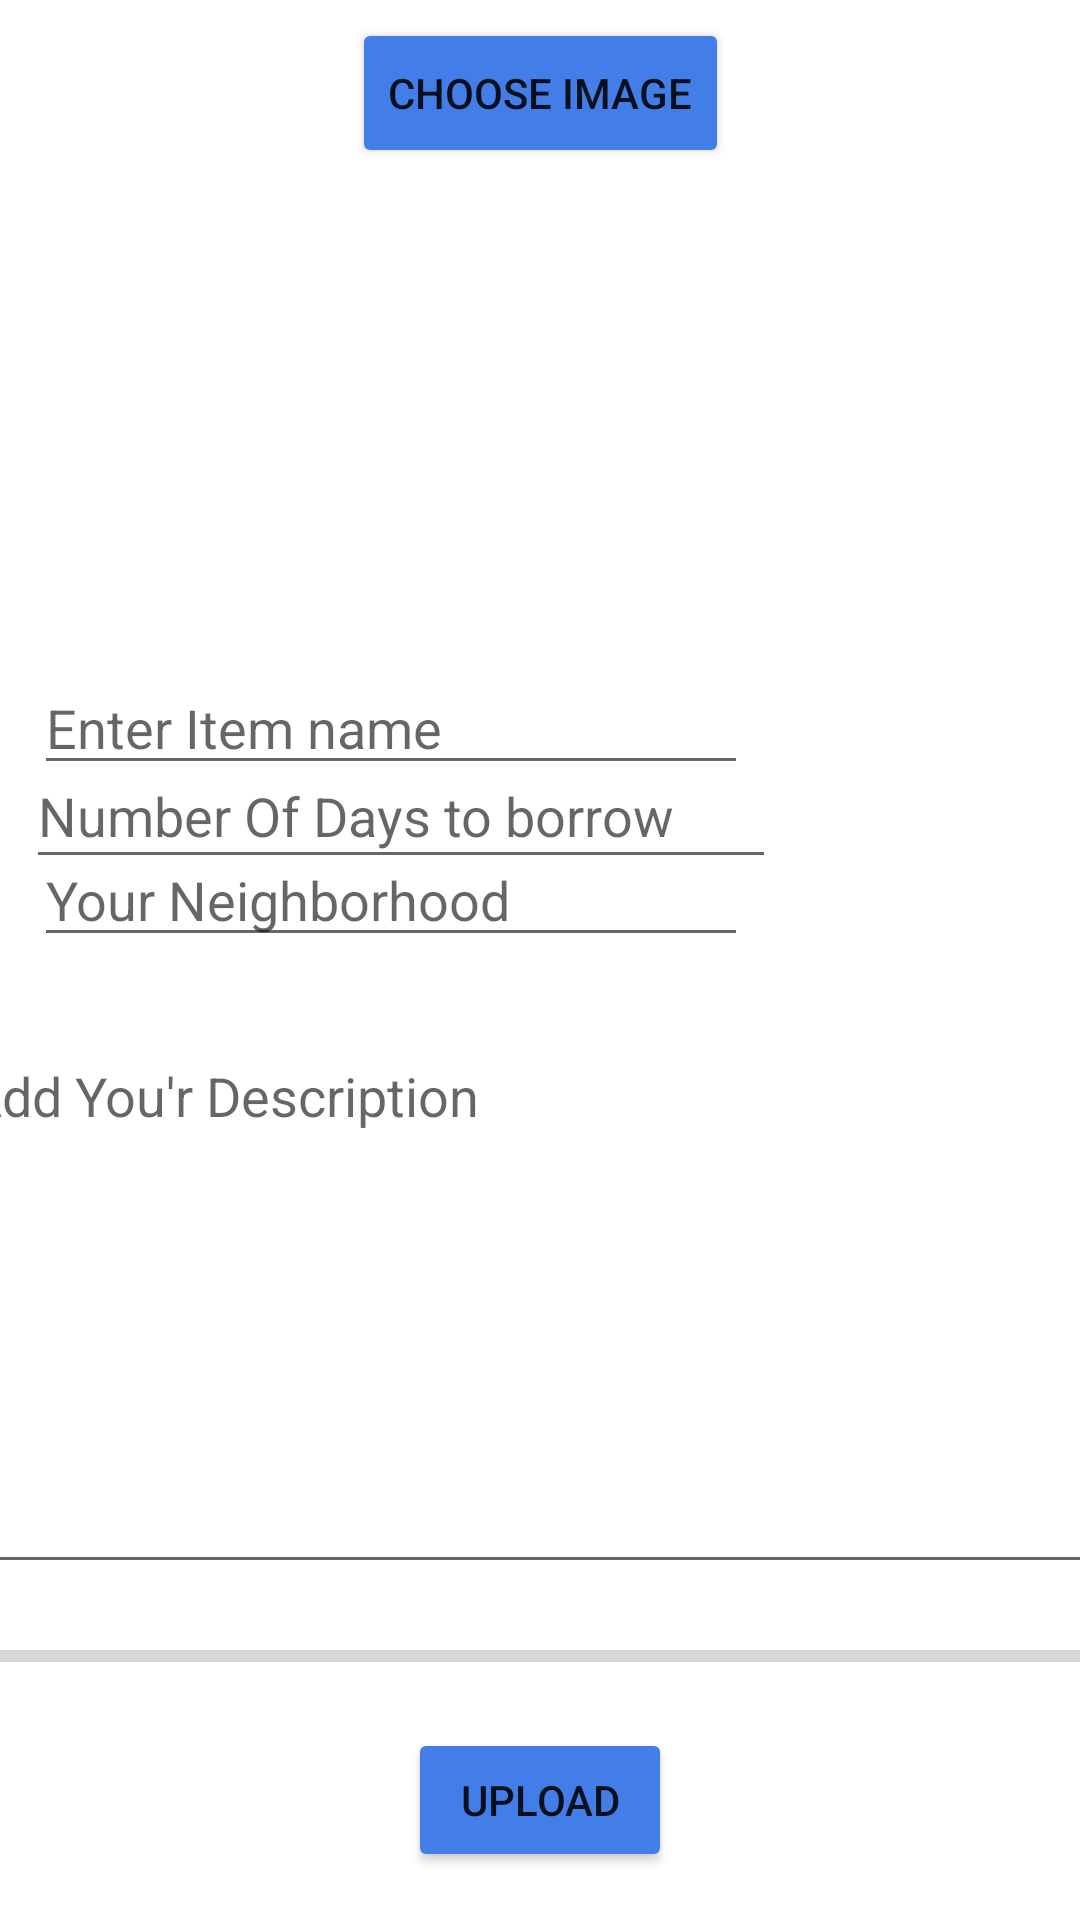

Produce the Android XML layout that renders to this screen, including the resource entries it uses.
<!-- AndroidManifest.xml: application theme Theme.OHDA499 -->
<!-- res/layout/activity_cataadd.xml -->
<?xml version="1.0" encoding="utf-8"?>
<androidx.constraintlayout.widget.ConstraintLayout xmlns:android="http://schemas.android.com/apk/res/android"
    xmlns:app="http://schemas.android.com/apk/res-auto"
    xmlns:tools="http://schemas.android.com/tools"
    android:layout_width="match_parent"
    android:layout_height="match_parent"
    android:background="@drawable/bgtest"
    tools:context=".cataadd">


    <Button
        android:id="@+id/button_choose_image"
        android:layout_width="wrap_content"
        android:layout_height="50dp"
        android:layout_alignParentStart="true"
        android:layout_alignParentTop="true"
        android:layout_marginBottom="8dp"
        android:text="Choose Image"
        app:backgroundTint="#437EE8"
        app:layout_constraintBottom_toTopOf="@+id/image_view"
        app:layout_constraintEnd_toEndOf="parent"
        app:layout_constraintStart_toStartOf="parent" />

    <EditText
        android:id="@+id/fileName"
        android:layout_width="238dp"
        android:layout_height="wrap_content"
        android:layout_alignParentTop="true"
        android:layout_alignParentEnd="true"
        android:layout_marginBottom="16dp"
        android:layout_toEndOf="@+id/button_choose_image"
        android:hint="Enter Item name"
        app:layout_constraintBottom_toTopOf="@+id/addtype"
        app:layout_constraintEnd_toEndOf="parent"
        app:layout_constraintHorizontal_bias="0.092"
        app:layout_constraintStart_toStartOf="parent" />

    <ImageView
        android:id="@+id/image_view"
        android:layout_width="191dp"
        android:layout_height="168dp"
        android:layout_below="@+id/button_choose_image"
        android:layout_alignParentStart="true"
        android:layout_marginTop="64dp"
        app:layout_constraintEnd_toEndOf="parent"
        app:layout_constraintStart_toStartOf="parent"
        app:layout_constraintTop_toTopOf="parent" />


    <Button
        android:id="@+id/button_upload"
        android:layout_width="wrap_content"
        android:layout_height="wrap_content"
        android:layout_alignParentStart="true"
        android:layout_alignParentBottom="true"
        android:layout_marginBottom="16dp"
        android:text="Upload"
        app:backgroundTint="#437EE8"
        app:layout_constraintBottom_toBottomOf="parent"
        app:layout_constraintEnd_toEndOf="parent"
        app:layout_constraintStart_toStartOf="parent" />

    <ProgressBar
        android:id="@+id/progress_bar"
        style="@style/Widget.AppCompat.ProgressBar.Horizontal"
        android:layout_width="match_parent"
        android:layout_height="wrap_content"
        android:layout_above="@+id/button_upload"
        android:layout_alignParentStart="true"
        app:layout_constraintBottom_toTopOf="@+id/button_upload"
        app:layout_constraintTop_toBottomOf="@+id/editTextTextMultiLine"
        tools:layout_editor_absoluteX="-10dp" />

    <EditText
        android:id="@+id/addtype"
        android:layout_width="238dp"
        android:layout_height="wrap_content"
        android:layout_below="@+id/fileName"
        android:layout_alignParentEnd="true"
        android:layout_alignParentBottom="true"
        android:layout_marginBottom="24dp"
        android:layout_toEndOf="@+id/image_view"
        android:ems="10"
        android:hint="Your Neighborhood"
        android:inputType="textPersonName"
        app:layout_constraintBottom_toTopOf="@+id/editTextTextMultiLine"
        app:layout_constraintEnd_toEndOf="parent"
        app:layout_constraintHorizontal_bias="0.092"
        app:layout_constraintStart_toStartOf="parent" />

    <MultiAutoCompleteTextView
        android:id="@+id/editTextTextMultiLine"
        android:layout_width="391dp"
        android:layout_height="185dp"
        android:layout_alignParentStart="true"
        android:layout_alignParentTop="true"
        android:layout_alignParentEnd="true"
        android:layout_marginBottom="48dp"
        android:ems="10"
        android:gravity="start|top"
        android:hint="Add You'r Description"
        android:inputType="textMultiLine"
        app:layout_constraintBottom_toTopOf="@+id/button_upload"
        app:layout_constraintEnd_toEndOf="parent"
        app:layout_constraintStart_toStartOf="parent"/>

    <EditText
        android:id="@+id/numberofdays"
        android:layout_width="250dp"
        android:layout_height="45dp"
        android:layout_marginTop="16dp"
        android:ems="10"
        android:hint="Number Of Days to borrow"
        android:inputType="textPersonName"
        app:layout_constraintEnd_toEndOf="parent"
        app:layout_constraintHorizontal_bias="0.079"
        app:layout_constraintStart_toStartOf="parent"
        app:layout_constraintTop_toBottomOf="@+id/image_view" />

</androidx.constraintlayout.widget.ConstraintLayout>
<!-- resources referenced by this layout -->
<resources>
  <style name="Theme.OHDA499" parent="Theme.MaterialComponents.DayNight.DarkActionBar">
          
          <item name="colorPrimary">@color/purple_500</item>
          <item name="colorPrimaryVariant">@color/purple_700</item>
          <item name="colorOnPrimary">@color/white</item>
          
          <item name="colorSecondary">@color/teal_200</item>
          <item name="colorSecondaryVariant">@color/teal_700</item>
          <item name="colorOnSecondary">@color/black</item>
          
          <item name="android:statusBarColor" tools:targetApi="l">?attr/colorPrimaryVariant</item>
          
      </style>
  <!-- not gathered from this repository: default colours our renderer supplied (Android Studio template values) -->
  <color name="purple_500">#FF6200EE</color>
  <color name="purple_700">#FF3700B3</color>
  <color name="teal_200">#FF03DAC5</color>
  <color name="teal_700">#FF018786</color>
  <color name="black">#FF000000</color>
  <color name="white">#FFFFFFFF</color>
</resources>
